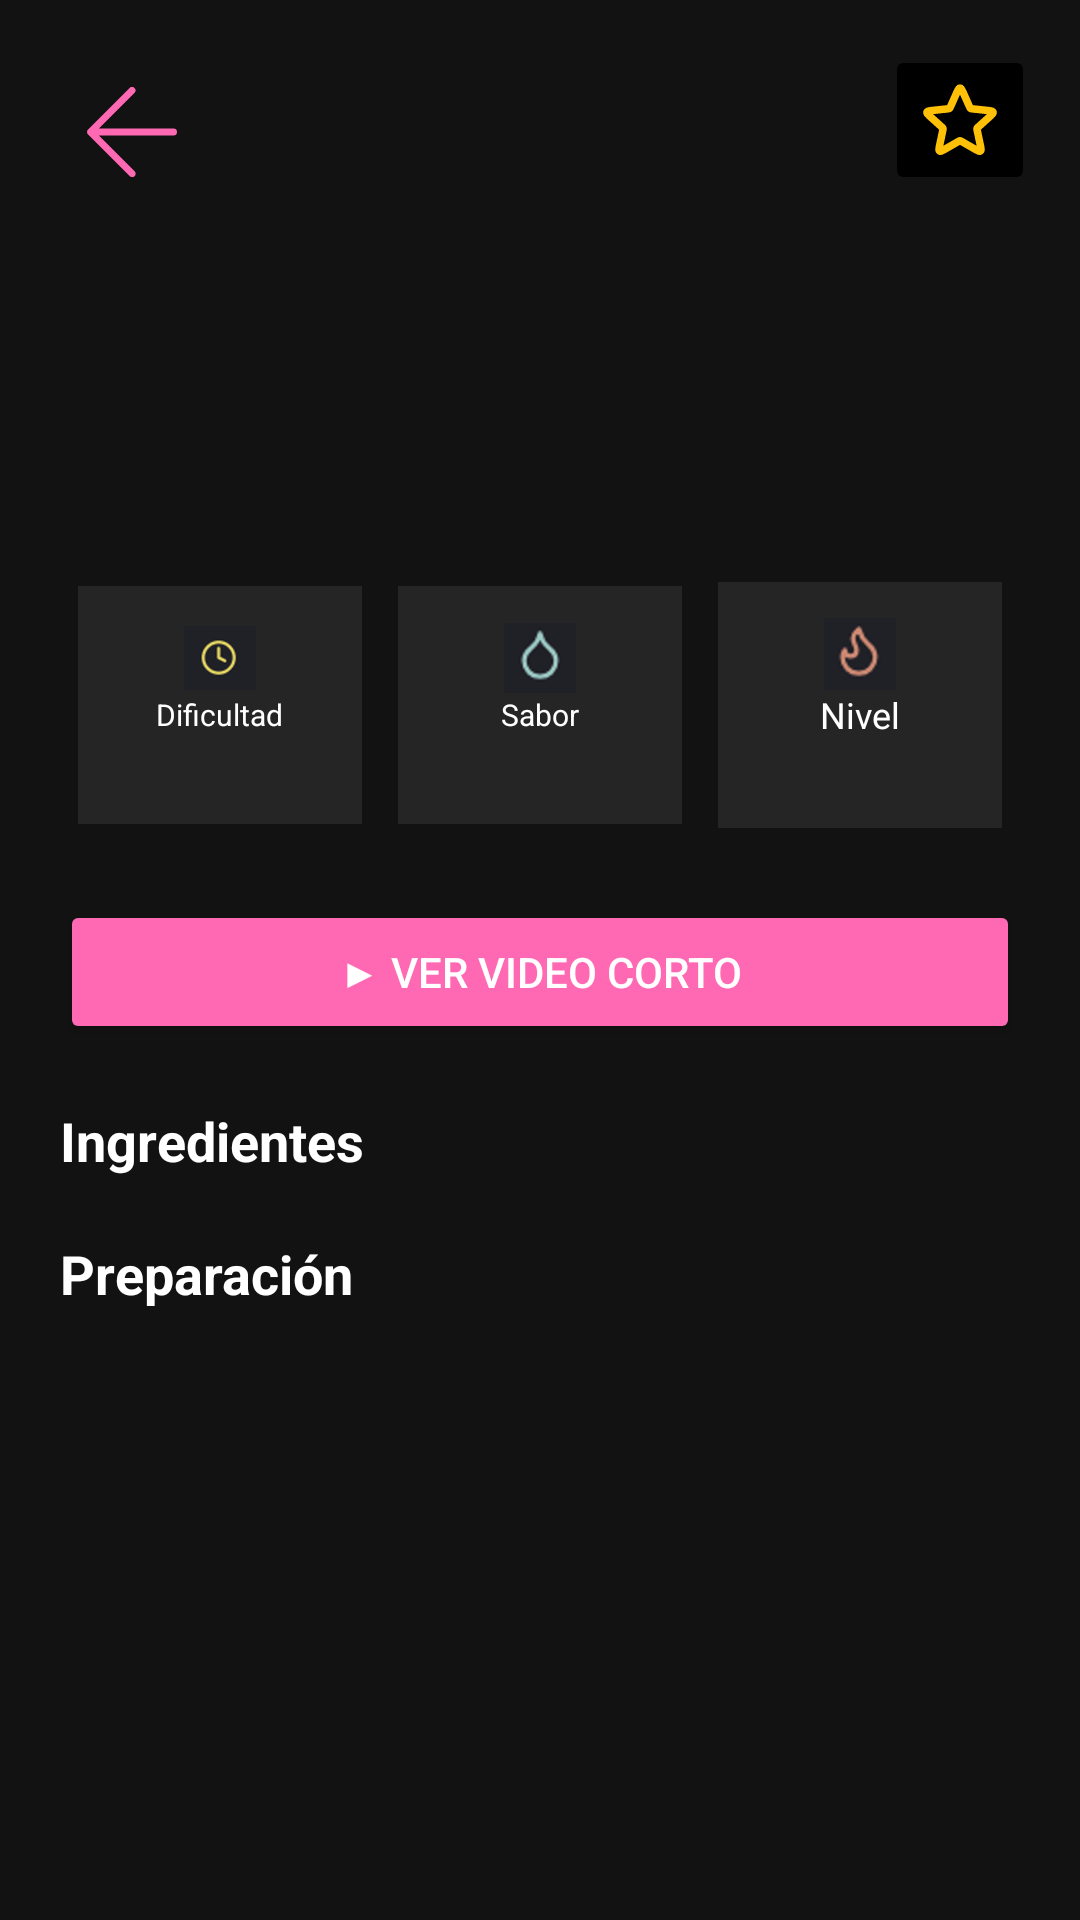

Reconstruct the res/layout file that produces this screen, plus the resources it refers to.
<!-- AndroidManifest.xml: application theme Theme.GroupTwo -->
<!-- res/layout/activity_ver_receta_detallada.xml -->
<?xml version="1.0" encoding="utf-8"?>
<androidx.constraintlayout.widget.ConstraintLayout xmlns:android="http://schemas.android.com/apk/res/android"
    xmlns:app="http://schemas.android.com/apk/res-auto"
    xmlns:tools="http://schemas.android.com/tools"
    android:id="@+id/main"
    android:layout_width="match_parent"
    android:layout_height="match_parent"
    android:background="@color/background_dark"
    tools:context=".VerRecetaDetalladaActivity">

    <androidx.core.widget.NestedScrollView
        android:id="@+id/scrollContent"
        android:layout_width="0dp"
        android:layout_height="0dp"
        android:fillViewport="true"
        app:layout_constraintTop_toTopOf="parent"
        app:layout_constraintBottom_toBottomOf="parent"
        app:layout_constraintStart_toStartOf="parent"
        app:layout_constraintEnd_toEndOf="parent">

        <LinearLayout
            android:layout_width="match_parent"
            android:layout_height="wrap_content"
            android:orientation="vertical"
            android:padding="20dp">

            <ImageButton
                android:id="@+id/btnVolver"
                android:layout_width="48dp"
                android:layout_height="48dp"
                android:background="@android:color/transparent"
                android:contentDescription="@string/boton_para_regresar"
                app:srcCompat="@drawable/flecha_atras"
                app:tint="@color/rosa" />

            <TextView
                android:id="@+id/txtTitulo"
                android:layout_width="wrap_content"
                android:layout_height="wrap_content"
                android:layout_gravity="center_horizontal"
                android:paddingBottom="16dp"
                android:textColor="@color/blanco"
                android:textSize="28sp"
                android:textStyle="bold"/>

            <TextView
                android:id="@+id/tvDescripcion"
                android:layout_width="300dp"
                android:layout_height="wrap_content"
                android:paddingBottom="12dp"
                android:textColor="@color/blanco"
                android:textSize="16sp"/>

            <TextView
                android:id="@+id/tvDificultad"
                android:layout_width="wrap_content"
                android:layout_height="wrap_content"
                android:paddingBottom="16dp"
                android:textColor="@color/blanco"
                android:textSize="14sp"/>



            <LinearLayout
                android:layout_width="match_parent"
                android:layout_height="wrap_content"
                android:layout_marginBottom="20dp"
                android:gravity="center"
                android:orientation="horizontal"
                android:weightSum="3">

                <LinearLayout
                    android:id="@+id/badge_tiempo"
                    android:layout_width="0dp"
                    android:layout_height="wrap_content"
                    android:layout_weight="1"
                    android:layout_marginHorizontal="6dp"
                    android:layout_marginVertical="4dp"
                    android:background="@color/gris_claro"
                    android:gravity="center"
                    android:orientation="vertical"
                    android:padding="12dp">

                    <ImageView
                        android:layout_width="24dp"
                        android:layout_height="24dp"
                        android:contentDescription="@null"
                        app:srcCompat="@drawable/reloj"/>

                    <TextView
                        android:layout_width="wrap_content"
                        android:layout_height="wrap_content"
                        android:text="@string/texto_dificultad"
                        android:textColor="@color/blanco"
                        android:textSize="10sp" />

                    <TextView
                        android:id="@+id/tvNivelDificultad"
                        android:layout_width="wrap_content"
                        android:layout_height="wrap_content"
                        android:textColor="@color/blanco"
                        android:textSize="13sp"/>
                </LinearLayout>

                <LinearLayout
                    android:id="@+id/badge_sabor"
                    android:layout_width="0dp"
                    android:layout_height="wrap_content"
                    android:layout_weight="1"
                    android:layout_marginHorizontal="6dp"
                    android:layout_marginVertical="4dp"
                    android:background="@color/gris_claro"
                    android:gravity="center"
                    android:orientation="vertical"
                    android:padding="12dp">

                    <ImageView
                        android:layout_width="24dp"
                        android:layout_height="24dp"
                        android:contentDescription="@null"
                        app:srcCompat="@drawable/sabor_citrico"/>

                    <TextView
                        android:layout_width="wrap_content"
                        android:layout_height="wrap_content"
                        android:text="@string/texto_sabor"
                        android:textColor="@color/blanco"
                        android:textSize="10sp" />

                    <TextView
                        android:id="@+id/tvSabor"
                        android:layout_width="wrap_content"
                        android:layout_height="wrap_content"
                        android:textColor="@color/blanco"
                        android:textSize="13sp"/>
                </LinearLayout>

                <LinearLayout
                    android:id="@+id/badge_nivel"
                    android:layout_width="0dp"
                    android:layout_height="wrap_content"
                    android:layout_weight="1"
                    android:layout_marginHorizontal="6dp"
                    android:layout_marginVertical="4dp"
                    android:background="@color/gris_claro"
                    android:gravity="center"
                    android:orientation="vertical"
                    android:padding="12dp">

                    <ImageView
                        android:layout_width="24dp"
                        android:layout_height="24dp"
                        android:contentDescription="@null"
                        app:srcCompat="@drawable/dificultad_media"/>

                    <TextView
                        android:layout_width="wrap_content"
                        android:layout_height="wrap_content"
                        android:text="@string/texto_nivel"
                        android:textColor="@color/blanco"
                        android:textSize="12sp" />

                    <TextView
                        android:id="@+id/tvNivelAlcohol"
                        android:layout_width="wrap_content"
                        android:layout_height="wrap_content"
                        android:textColor="@color/blanco"
                        android:textSize="13sp"/>
                </LinearLayout>
            </LinearLayout>

            <Button
                android:id="@+id/btnVideo"
                android:layout_width="match_parent"
                android:layout_height="wrap_content"
                android:layout_marginBottom="20dp"
                android:backgroundTint="@color/rosa"
                android:text="@string/ver_video"
                android:textColor="@color/blanco"
                app:cornerRadius="8dp" />

            <TextView
                android:layout_width="wrap_content"
                android:layout_height="wrap_content"
                android:paddingBottom="12dp"
                android:text="@string/ingredientes"
                android:textColor="@color/blanco"
                android:textSize="18sp"
                android:textStyle="bold" />

            <androidx.recyclerview.widget.RecyclerView
                android:id="@+id/rvIngredientes"
                android:layout_width="match_parent"
                android:layout_height="wrap_content"
                android:nestedScrollingEnabled="false"
                tools:layout_height="200dp" />

            <TextView
                android:layout_width="wrap_content"
                android:layout_height="wrap_content"
                android:paddingTop="8dp"
                android:paddingBottom="12dp"
                android:text="@string/preparacion"
                android:textColor="@color/blanco"
                android:textSize="18sp"
                android:textStyle="bold" />

            <androidx.recyclerview.widget.RecyclerView
                android:id="@+id/rvPasos"
                android:layout_width="match_parent"
                android:layout_height="wrap_content"
                android:nestedScrollingEnabled="false"
                tools:layout_height="300dp" />
        </LinearLayout>
    </androidx.core.widget.NestedScrollView>

    <ImageButton
        android:id="@+id/btnFavoritos"
        android:layout_width="50dp"
        android:layout_height="50dp"
        android:backgroundTint="@color/black"
        android:src="@drawable/favorito"
        app:tint="@color/dorado"
        android:layout_marginTop="15dp"
        android:layout_marginEnd="15dp"
        app:layout_constraintTop_toTopOf="parent"
        app:layout_constraintEnd_toEndOf="parent"/>

</androidx.constraintlayout.widget.ConstraintLayout>
<!-- resources referenced by this layout -->
<resources>
  <color name="background_dark">#121212</color>
  <color name="black">#000000</color>
  <color name="blanco">#FFFFFF</color>
  <color name="dorado">#FFC107</color>
  <color name="gris_claro">#262525</color>
  <color name="rosa">#FF69B4</color>
  <!-- drawable dificultad_media: png bitmap (drawable, 14991 bytes) -->
  <!-- drawable favorito (drawable) -->
  <vector xmlns:android="http://schemas.android.com/apk/res/android" android:height="30dp" android:viewportHeight="24" android:viewportWidth="24" android:width="30dp">
        
      <path android:fillColor="#00000000" android:pathData="M11.269,4.411C11.501,3.892 11.616,3.632 11.778,3.552C11.918,3.483 12.082,3.483 12.222,3.552C12.383,3.632 12.499,3.892 12.731,4.411L14.575,8.548C14.643,8.702 14.677,8.778 14.73,8.837C14.777,8.889 14.834,8.931 14.898,8.959C14.97,8.991 15.054,9 15.221,9.018L19.726,9.493C20.291,9.553 20.574,9.583 20.7,9.711C20.809,9.823 20.86,9.98 20.837,10.134C20.811,10.312 20.6,10.502 20.177,10.883L16.813,13.915C16.688,14.028 16.625,14.084 16.586,14.153C16.551,14.213 16.529,14.281 16.521,14.35C16.513,14.429 16.531,14.511 16.566,14.676L17.505,19.106C17.623,19.663 17.682,19.941 17.599,20.1C17.526,20.239 17.393,20.335 17.239,20.361C17.062,20.392 16.816,20.25 16.323,19.965L12.399,17.702C12.254,17.618 12.181,17.576 12.104,17.56C12.035,17.545 11.964,17.545 11.896,17.56C11.818,17.576 11.746,17.618 11.6,17.702L7.677,19.965C7.184,20.25 6.938,20.392 6.76,20.361C6.606,20.335 6.473,20.239 6.401,20.1C6.317,19.941 6.376,19.663 6.494,19.106L7.434,14.676C7.469,14.511 7.486,14.429 7.478,14.35C7.471,14.281 7.449,14.213 7.414,14.153C7.374,14.084 7.312,14.028 7.187,13.915L3.822,10.883C3.4,10.502 3.189,10.312 3.163,10.134C3.14,9.98 3.191,9.823 3.3,9.711C3.426,9.583 3.709,9.553 4.274,9.493L8.778,9.018C8.946,9 9.029,8.991 9.101,8.959C9.165,8.931 9.223,8.889 9.269,8.837C9.322,8.778 9.357,8.702 9.425,8.548L11.269,4.411Z" android:strokeColor="#000000" android:strokeLineCap="round" android:strokeLineJoin="round" android:strokeWidth="2"/>
      
  </vector>
  <!-- drawable flecha_atras (drawable) -->
  <vector xmlns:android="http://schemas.android.com/apk/res/android" android:height="30dp" android:viewportHeight="52" android:viewportWidth="52" android:width="30dp">
        
      <path android:fillColor="#000000" android:pathData="M50,24H6.83L27.41,3.41a2,2 0,0 0,0 -2.82,2 2,0 0,0 -2.82,0l-24,24a1.79,1.79 0,0 0,-0.25 0.31A1.19,1.19 0,0 0,0.25 25c0,0.07 -0.07,0.13 -0.1,0.2l-0.06,0.2a0.84,0.84 0,0 0,0 0.17,2 2,0 0,0 0,0.78 0.84,0.84 0,0 0,0 0.17l0.06,0.2c0,0.07 0.07,0.13 0.1,0.2a1.19,1.19 0,0 0,0.09 0.15,1.79 1.79,0 0,0 0.25,0.31l24,24a2,2 0,1 0,2.82 -2.82L6.83,28H50a2,2 0,0 0,0 -4Z"/>
      
  </vector>
  <!-- drawable reloj: png bitmap (drawable, 12782 bytes) -->
  <!-- drawable sabor_citrico: png bitmap (drawable, 17255 bytes) -->
  <string name="boton_para_regresar">Boton para regresar a la pantalla anterior</string>
  <string name="ingredientes">Ingredientes</string>
  <string name="preparacion">Preparación</string>
  <string name="texto_dificultad">Dificultad</string>
  <string name="texto_nivel">Nivel</string>
  <string name="texto_sabor">Sabor</string>
  <string name="ver_video">▶ Ver Video Corto</string>
  <style name="Theme.GroupTwo" parent="Theme.Material3.DayNight.NoActionBar">
          
          <item name="colorPrimary">#00BFFF</item>
          <item name="colorPrimaryDark">#008080</item>
          <item name="colorAccent">#FFD700</item> 
      </style>
</resources>
